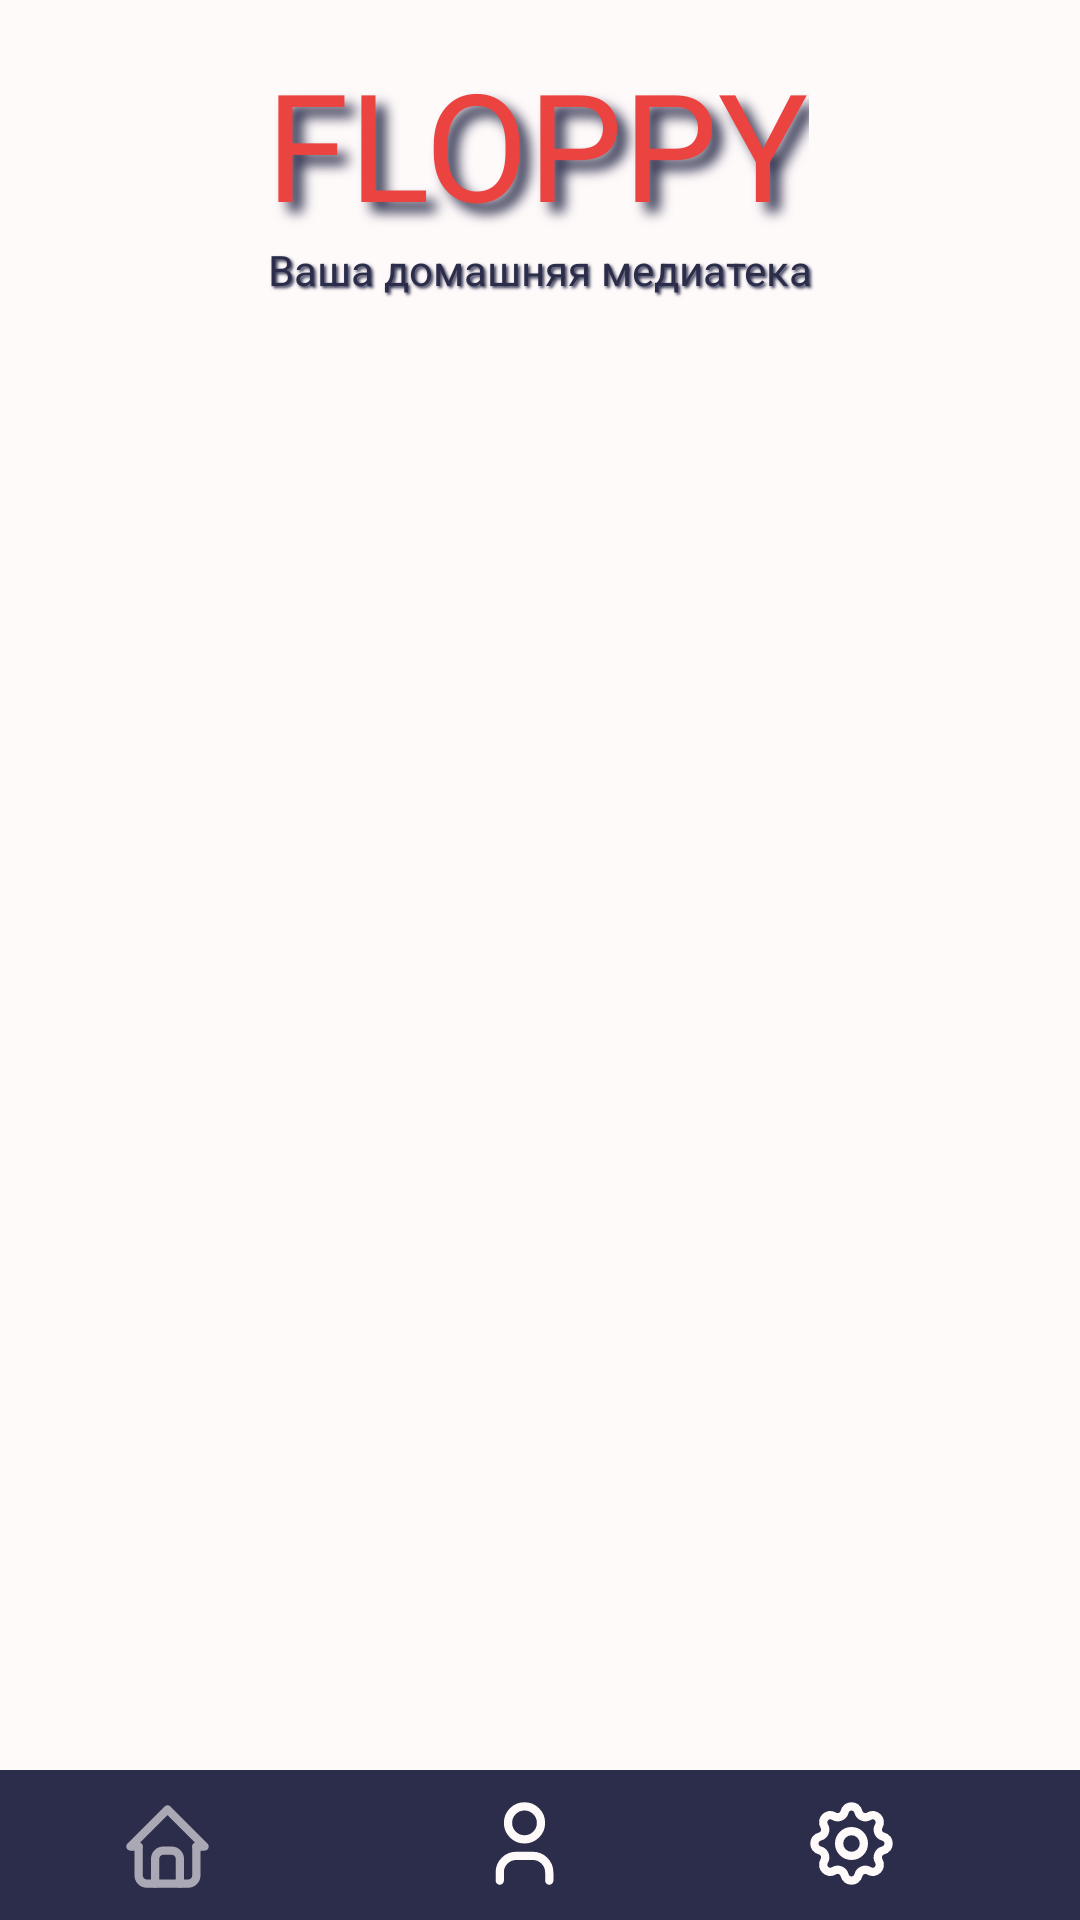

This screen was rendered from an Android layout file. Write that file and the resources it references.
<!-- AndroidManifest.xml: application theme Theme.Floppy -->
<!-- res/layout/activity_main.xml -->
<?xml version="1.0" encoding="utf-8"?>
<androidx.constraintlayout.widget.ConstraintLayout xmlns:android="http://schemas.android.com/apk/res/android"
    xmlns:app="http://schemas.android.com/apk/res-auto"
    xmlns:tools="http://schemas.android.com/tools"
    android:layout_width="match_parent"
    android:layout_height="match_parent"
    android:background="@color/greywhite"
    tools:context=".MainActivity">

    <TextView
        android:id="@+id/name"
        android:layout_width="wrap_content"
        android:layout_height="wrap_content"
        android:fontFamily="@font/krona_one"
        android:gravity="center"
        android:shadowColor="@color/darkest"
        android:shadowDx="10"
        android:shadowDy="10"
        android:shadowRadius="10"
        android:text="@string/name"
        android:textColor="@color/dark"
        android:textSize="50sp"
        app:layout_constraintBottom_toBottomOf="parent"
        app:layout_constraintEnd_toEndOf="parent"
        app:layout_constraintHorizontal_bias="0.496"
        app:layout_constraintStart_toStartOf="parent"
        app:layout_constraintTop_toTopOf="parent"
        app:layout_constraintVertical_bias="0.025" />

    <TextView
        android:id="@+id/desc"
        android:layout_width="233dp"
        android:layout_height="47dp"
        android:layout_marginBottom="300dp"
        android:gravity="center"
        android:shadowColor="@color/darkest"
        android:shadowDx="2"
        android:shadowDy="2"
        android:shadowRadius="2"
        android:text="@string/desc"
        android:textColor="@color/darkest"
        app:layout_constraintBottom_toBottomOf="parent"
        app:layout_constraintEnd_toEndOf="parent"
        app:layout_constraintStart_toStartOf="parent"
        app:layout_constraintTop_toTopOf="parent"
        app:layout_constraintVertical_bias="0.226" />


    <androidx.recyclerview.widget.RecyclerView
        android:id="@+id/carousel"
        android:layout_width="414dp"
        android:layout_height="287dp"
        android:layout_marginTop="20dp"
        android:layout_marginBottom="147dp"
        app:layout_constraintBottom_toBottomOf="parent"
        app:layout_constraintEnd_toEndOf="parent"
        app:layout_constraintHorizontal_bias="0.333"
        app:layout_constraintStart_toStartOf="parent"
        app:layout_constraintTop_toBottomOf="@+id/name"
        app:layout_constraintVertical_bias="0.205">

    </androidx.recyclerview.widget.RecyclerView>

    <androidx.constraintlayout.widget.ConstraintLayout
        android:id="@+id/constraintLayout2"
        android:layout_width="414dp"
        android:layout_height="50dp"
        android:background="@color/darkest"
        app:layout_constraintBottom_toBottomOf="parent"
        app:layout_constraintEnd_toEndOf="parent"
        app:layout_constraintHorizontal_bias="0.666"
        app:layout_constraintStart_toStartOf="parent"
        app:layout_constraintTop_toTopOf="parent"
        app:layout_constraintVertical_bias="1.0">


        <ImageView
            android:id="@+id/settings"
            android:layout_width="38dp"
            android:layout_height="33dp"
            android:layout_marginEnd="76dp"
            android:onClick="onClickSettings"
            app:layout_constraintBottom_toBottomOf="parent"
            app:layout_constraintEnd_toEndOf="parent"
            app:layout_constraintTop_toTopOf="parent"
            app:layout_constraintVertical_bias="0.47"
            app:srcCompat="@drawable/ic_settings" />

        <ImageView
            android:id="@+id/profile"
            android:layout_width="38dp"
            android:layout_height="33dp"
            android:layout_marginEnd="185dp"
            android:onClick="onClickProfile"
            app:layout_constraintBottom_toBottomOf="parent"
            app:layout_constraintEnd_toEndOf="parent"
            app:layout_constraintTop_toTopOf="parent"
            app:layout_constraintVertical_bias="0.47"
            app:srcCompat="@drawable/ic_user" />

        <ImageView
            android:layout_width="38dp"
            android:layout_height="33dp"
            android:alpha="0.6"
            android:layout_marginEnd="304dp"
            app:layout_constraintBottom_toBottomOf="parent"
            app:layout_constraintEnd_toEndOf="parent"
            app:layout_constraintTop_toTopOf="parent"
            app:layout_constraintVertical_bias="0.529"
            app:srcCompat="@drawable/ic_home" />

    </androidx.constraintlayout.widget.ConstraintLayout>

</androidx.constraintlayout.widget.ConstraintLayout>
<!-- resources referenced by this layout -->
<resources>
  <color name="dark">#FFea4340</color>
  <color name="darkest">#FF2b2d4b</color>
  <color name="greywhite">#FFfffafa</color>
  <!-- drawable ic_home (drawable) -->
  <vector xmlns:android="http://schemas.android.com/apk/res/android"
      android:width="24dp"
      android:height="24dp"
      android:viewportWidth="24"
      android:viewportHeight="24">
    <path
        android:pathData="M5,12H3L12,3L21,12H19"
        android:strokeLineJoin="round"
        android:strokeWidth="2"
        android:fillColor="#00000000"
        android:strokeColor="@color/greywhite"
        android:strokeLineCap="round"/>
    <path
        android:pathData="M5,12V19C5,20.1046 5.8954,21 7,21H17C18.1046,21 19,20.1046 19,19V12"
        android:strokeLineJoin="round"
        android:strokeWidth="2"
        android:fillColor="#00000000"
        android:strokeColor="@color/greywhite"
        android:strokeLineCap="round"/>
    <path
        android:pathData="M9,21V15C9,13.8954 9.8954,13 11,13H13C14.1046,13 15,13.8954 15,15V21"
        android:strokeLineJoin="round"
        android:strokeWidth="2"
        android:fillColor="#00000000"
        android:strokeColor="@color/greywhite"
        android:strokeLineCap="round"/>
  </vector>
  <!-- drawable ic_user (drawable) -->
  <vector xmlns:android="http://schemas.android.com/apk/res/android"
      android:width="24dp"
      android:height="24dp"
      android:viewportWidth="24"
      android:viewportHeight="24">
    <path
        android:pathData="M12,7m-4,0a4,4 0,1 1,8 0a4,4 0,1 1,-8 0"
        android:strokeLineJoin="round"
        android:strokeWidth="2"
        android:fillColor="#00000000"
        android:strokeColor="@color/greywhite"
        android:strokeLineCap="round"/>
    <path
        android:pathData="M6,21V19C6,16.7909 7.7909,15 10,15H14C16.2091,15 18,16.7909 18,19V21"
        android:strokeLineJoin="round"
        android:strokeWidth="2"
        android:fillColor="#00000000"
        android:strokeColor="@color/greywhite"
        android:strokeLineCap="round"/>
  </vector>
  <string name="desc">Ваша домашняя медиатека</string>
  <string name="name">FLOPPY</string>
  <style name="Theme.Floppy" parent="Theme.MaterialComponents.DayNight.NoActionBar">
          
          <item name="colorPrimary">@color/darkest</item>
          <item name="colorPrimaryVariant">@color/darkest</item>
          <item name="colorOnPrimary">@color/dark</item>
          
          <item name="colorSecondary">@color/teal_200</item>
          <item name="colorSecondaryVariant">@color/teal_700</item>
          <item name="colorOnSecondary">@color/black</item>
          
          <item name="android:statusBarColor" tools:targetApi="l">?attr/colorPrimaryVariant</item>
          
          <item name="windowNoTitle">true</item>
          <item name="android:windowFullscreen">true</item>
          <item name="android:windowActivityTransitions">true</item>
  
      </style>
  <color name="teal_200">#FFea4340</color>
  <color name="teal_700">#FFea4340</color>
  <color name="black">#FF18171c</color>
</resources>
